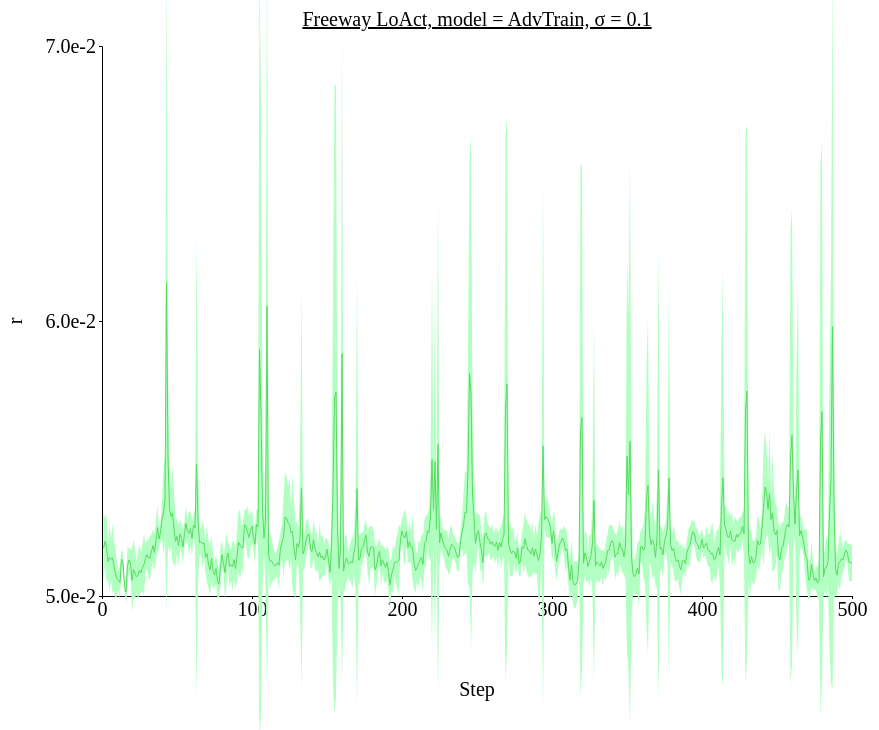
D3 v4 page, settled after 480 driven frames (8 s of simulated time); the page loaded 1 data file(s).



// set the dimensions and margins of the graph
var margin = {top: 100, right: 450, bottom: 200, left: 100},
// var margin = {top: 1, right: 3, bottom: 3, left: 6},
    width = 1300 - margin.left - margin.right,
    height = 850 - margin.top - margin.bottom;

// append the svg object to the body of the page
var svg = d3.select("#my_dataviz")
  .append("svg")
    .attr("width", width + margin.left + margin.right)
    .attr("height", height + margin.top + margin.bottom)
  .append("g")
    .attr("transform",
          "translate(" + margin.left + "," + margin.top + ")");

//Read the data
d3.csv('./data/data_1207_Freeway_stepwise_AdvTrain/Freeway_stepwise_sigma-0.1.csv',function(data) {
  // console.log(data)
  // Add X axis --> it is a date format
  var x = d3.scaleLinear()
    .domain([0,500])
    .range([ 0, width ]);
  svg.append("g")
    .style("font", "20px times")
    .attr("transform", "translate(0," + height + ")")
    .call(d3.axisBottom(x)
    .tickValues([0, 100, 200, 300, 400, 500])
    .tickSize(3));

  // text label for the x axis
  svg.append("text")             
      .attr("transform",
            "translate(" + (width/2) + " ," + 
                           (height + margin.top) + ")")
      .style("font-size", "20px")
      .style("text-anchor", "middle")
      .text("Step");

  // Add Y axis
  var y = d3.scaleLinear()
    .domain([0.05, 0.07])
    .range([ height, 0 ]);
  svg.append("g")
    .style("font", "20px times")
    .call(d3.axisLeft(y)
    .tickValues([0.05, 0.06, 0.07])
    .tickFormat(d3.format(".1e"))
    .tickSize(3));
  
  // text label for the y axis
  svg.append("text")
      .attr("transform", "rotate(-90)")
      .attr("y", 0 - margin.left)
      .attr("x",0 - (height / 2))
      .attr("dy", "1em")
      .style("font-size", "20px")
      .style("text-anchor", "middle")
      .text("r"); 

  // This allows to find the closest X index of the mouse:
  var bisect = d3.bisector(function(d) { return d.x; }).left;

  // Create the circle that travels along the curve of chart
  var focus = svg
    .append('g')
    .append('circle')
      .style("fill", "none")
      .attr("stroke", "black")
      .attr('r', 4.0)
      .style("opacity", 0)

  // Create the text that travels along the curve of chart
  var focusText = svg
    .append('g')
    .append('text')
      .style("opacity", 0)
      .attr("text-anchor", "left")
      .attr("alignment-baseline", "middle")
  
  svg.append("path")
      .datum(data)
      .attr("fill", d3.color('#57db5f').brighter(2))
      .attr("stroke", "none")
      .attr("d", d3.area()
      .x(function(d) { return x(d.x) })
      .y0(function(d) { return y(d.y_hi) })
      .y1(function(d) { return y(d.y_lo) })
      )

  // Add the line
  svg
    .append("path")
    .datum(data)
    .attr("fill", "none")
    // .attr("stroke", "steelblue")
    .attr("stroke", '#57db5f')
    .attr("stroke-width", 1)
    .attr("d", d3.line()
      .x(function(d) { return x(d.x) })
      .y(function(d) { return y(d.y) })
      )

  // Create a rect on top of the svg area: this rectangle recovers mouse position
  svg
    .append('rect')
    .style("fill", "none")
    .style("pointer-events", "all")
    .attr('width', width)
    .attr('height', height)
    .on('mouseover', mouseover)
    .on('mousemove', mousemove)
    .on('mouseout', mouseout);

  svg.append("text")
    .attr("x", (width / 2))             
    .attr("y", -20)
    .attr("text-anchor", "middle")  
    .style("font-size", "20px") 
    .style("text-decoration", "underline")  
    .text("Freeway LoAct, model = AdvTrain, σ = 0.1")

  // What happens when the mouse move -> show the annotations at the right positions.
  function mouseover() {
    focus.style("opacity", 1)
    focusText.style("opacity",1)
    focusText.style("font-size", "20px")
  }

  function mousemove() {
    // recover coordinate we need
    var x0 = x.invert(d3.mouse(this)[0]);
    var i = bisect(data, x0, 1);
    selectedData = data[i]
    focus
      .attr("cx", x(selectedData.x))
      .attr("cy", y(selectedData.y))
    focusText
      .html("(" + selectedData.x + ", " + d3.format(".1e")(selectedData.y) + ")")
      .attr("x", 700)
      .attr("y", 20)
      // .attr("x", x(selectedData.x)+5)
      // .attr("y", y(selectedData.y))
    }
  function mouseout() {
    focus.style("opacity", 0)
    focusText.style("opacity", 0)
  }

});



### data: data/data_1207_Freeway_stepwise_AdvTrain/Freeway_stepwise_sigma-0.1.csv
x, y, R_std, y_hi, y_lo
1, 0.05173, 0.001259, 0.05299, 0.05048
2, 0.05199, 0.0008587, 0.05285, 0.05113
3, 0.05176, 0.001215, 0.05297, 0.05054
4, 0.05124, 0.0007058, 0.05195, 0.05054
5, 0.0514, 0.001228, 0.05263, 0.05017
6, 0.05133, 0.0007605, 0.05209, 0.05057
7, 0.05139, 0.001259, 0.05265, 0.05013
8, 0.0511, 0.0009043, 0.052, 0.0502
9, 0.05081, 0.0009235, 0.05173, 0.04988
10, 0.05063, 0.0006237, 0.05126, 0.05001
11, 0.05057, 0.0003467, 0.05092, 0.05023
12, 0.05049, 0.0006085, 0.0511, 0.04988
13, 0.05135, 0.0003187, 0.05166, 0.05103
14, 0.05123, 0.0003755, 0.05161, 0.05085
15, 0.05035, 0.0002453, 0.0506, 0.05011
16, 0.05015, 0.0004227, 0.05057, 0.04972
17, 0.0511, 0.0007128, 0.05181, 0.05039
18, 0.05131, 0.0004299, 0.05174, 0.05088
19, 0.05118, 0.0005052, 0.05169, 0.05067
20, 0.05057, 0.00113, 0.0517, 0.04944
21, 0.05097, 0.001076, 0.05204, 0.04989
22, 0.05083, 0.0009183, 0.05175, 0.04991
23, 0.05069, 0.0005708, 0.05127, 0.05012
24, 0.05075, 0.0008437, 0.0516, 0.04991
25, 0.05094, 0.000904, 0.05184, 0.05003
26, 0.05085, 0.0007398, 0.05159, 0.05011
27, 0.05103, 0.0008536, 0.05188, 0.05017
28, 0.05115, 0.001124, 0.05227, 0.05002
29, 0.05137, 0.0005153, 0.05188, 0.05085
30, 0.0515, 0.0005193, 0.05202, 0.05098
31, 0.05137, 0.0006954, 0.05207, 0.05068
32, 0.05137, 0.0007934, 0.05217, 0.05058
33, 0.05163, 0.0006144, 0.05225, 0.05102
34, 0.05184, 0.0005941, 0.05243, 0.05124
35, 0.05157, 0.0006541, 0.05223, 0.05092
36, 0.05202, 0.0007471, 0.05277, 0.05128
37, 0.05248, 0.0008437, 0.05332, 0.05164
38, 0.05207, 0.000384, 0.05245, 0.05169
39, 0.05232, 0.0003646, 0.05269, 0.05196
40, 0.05278, 0.0006853, 0.05346, 0.05209
41, 0.05302, 0.001534, 0.05456, 0.05149
42, 0.05354, 0.001548, 0.05509, 0.05199
43, 0.06141, 0.012, 0.0734, 0.04941
44, 0.05505, 0.003209, 0.05826, 0.05185
45, 0.05317, 0.00162, 0.05479, 0.05155
46, 0.05289, 0.001103, 0.05399, 0.05178
47, 0.05301, 0.00172, 0.05473, 0.05129
48, 0.05244, 0.00132, 0.05376, 0.05112
49, 0.05199, 0.0008663, 0.05286, 0.05113
50, 0.05217, 0.0006286, 0.0528, 0.05154
51, 0.05183, 0.0007762, 0.0526, 0.05105
52, 0.05226, 0.0005244, 0.05278, 0.05173
53, 0.0521, 0.0005177, 0.05262, 0.05158
54, 0.05179, 0.0006386, 0.05243, 0.05115
55, 0.05227, 0.0004532, 0.05272, 0.05181
56, 0.05264, 0.0006307, 0.05327, 0.05201
57, 0.05234, 0.0004405, 0.05278, 0.0519
58, 0.05227, 0.0008057, 0.05308, 0.05147
59, 0.05245, 0.0006096, 0.05306, 0.05184
60, 0.05209, 0.000642, 0.05274, 0.05145
... 440 more rows